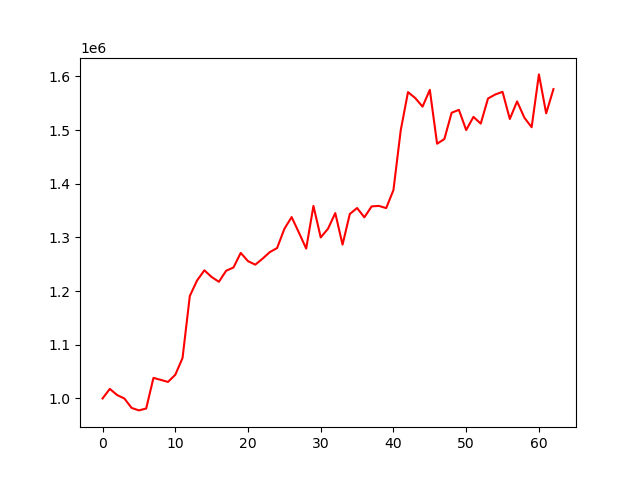

The data file committed next to this chart (first rows):
account_value, date, daily_return
1000000, 2023-10-05, 
1017888, 2023-10-06, 0.01789
1006456, 2023-10-09, -0.01123
999993, 2023-10-10, -0.006422
982422, 2023-10-11, -0.01757
977804, 2023-10-12, -0.004701
981323, 2023-10-13, 0.003599
1038394, 2023-10-16, 0.05816
1034686, 2023-10-17, -0.00357
1030858, 2023-10-18, -0.0037
1044085, 2023-10-19, 0.01283
1075521, 2023-10-20, 0.03011
1191013, 2023-10-23, 0.1074
1219892, 2023-10-24, 0.02425
1238807, 2023-10-25, 0.0155
1226294, 2023-10-26, -0.0101
1217464, 2023-10-27, -0.007201
1238047, 2023-10-30, 0.01691
1244017, 2023-10-31, 0.004822
1271219, 2023-11-01, 0.02187
1255898, 2023-11-02, -0.01205
1249313, 2023-11-03, -0.005243
1260424, 2023-11-06, 0.008893
1272720, 2023-11-07, 0.009755
1280268, 2023-11-08, 0.005931
1316014, 2023-11-09, 0.02792
1337981, 2023-11-10, 0.01669
1309034, 2023-11-13, -0.02163
1279309, 2023-11-14, -0.02271
1358758, 2023-11-15, 0.0621
1300063, 2023-11-16, -0.0432
1316210, 2023-11-17, 0.01242
1345435, 2023-11-20, 0.0222
1286670, 2023-11-21, -0.04368
1343792, 2023-11-22, 0.0444
1354854, 2023-11-24, 0.008231
1337560, 2023-11-27, -0.01276
1357889, 2023-11-28, 0.0152
1358805, 2023-11-29, 0.0006749
1354681, 2023-11-30, -0.003035
1388352, 2023-12-01, 0.02485
1499698, 2023-12-04, 0.0802
1570787, 2023-12-05, 0.0474
1559687, 2023-12-06, -0.007067
1543713, 2023-12-07, -0.01024
1574980, 2023-12-08, 0.02025
1474643, 2023-12-11, -0.06371
1483340, 2023-12-12, 0.005898
1532375, 2023-12-13, 0.03306
1537740, 2023-12-14, 0.003501
1500091, 2023-12-15, -0.02448
1524642, 2023-12-18, 0.01637
1512114, 2023-12-19, -0.008217
1558861, 2023-12-20, 0.03091
1566391, 2023-12-21, 0.004831
1571276, 2023-12-22, 0.003118
1520715, 2023-12-26, -0.03218
1553486, 2023-12-27, 0.02155
1523187, 2023-12-28, -0.0195
1505324, 2023-12-29, -0.01173
... 3 more rows
